Run: headless pygame with SDL's dummy video driver; simulated clock (each Clock.tick advances the game by its frame time, no real sleeping); random seed 0; keys injected as events and as key.get_pressed() state; no mouse input.
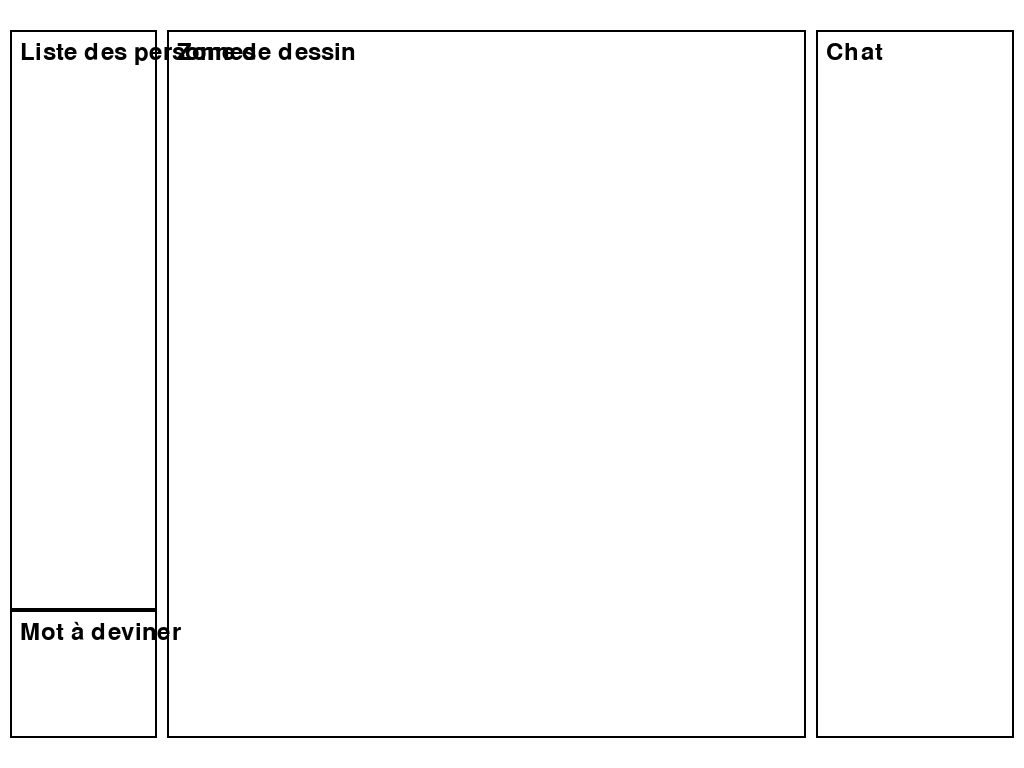
Frame 1 of 4 · flips 1–60 · no input
Frame 2 of 4 · flips 61–180 · tapped SPACE, RETURN · held RIGHT (→), D · screen unchanged from frame 1, image omitted
Frame 3 of 4 · flips 181–300 · held DOWN (↓), S · screen unchanged from frame 2, image omitted
Frame 4 of 4 · flips 301–420 · held LEFT (←), A, UP (↑), W · screen unchanged from frame 3, image omitted

The pygame program that drew these frames:

import pygame
pygame.init()

def UIresearcher():
    # Récupérer les dimensions de l'écran
    info_ecran = pygame.display.Info()
    largeur, hauteur = info_ecran.current_w, info_ecran.current_h
    ecran = pygame.display.set_mode((largeur, hauteur), pygame.FULLSCREEN)
    pygame.display.set_caption("UIresearcher")
    
    # Couleurs
    NOIR = (0, 0, 0)
    BLANC = (255, 255, 255)
    
    # Paramètres des marges et espacement
    marge_gauche = int(largeur * 0.01)
    marge_droite = int(largeur * 0.01)
    marge_haut = int(hauteur * 0.04)
    marge_bas = int(hauteur * 0.04)
    espacement = int(largeur * 0.01)
    
    # Calcul des dimensions des zones
    largeur_disponible = largeur - marge_gauche - marge_droite - 2 * espacement
    hauteur_disponible = hauteur - marge_haut - marge_bas
    
    # Largeurs relatives des zones
    ratio_liste = 0.15
    ratio_dessin = 0.65
    ratio_chat = 0.20
    
    # Calcul des dimensions réelles
    largeur_liste = int(largeur_disponible * ratio_liste)
    largeur_dessin = int(largeur_disponible * ratio_dessin)
    largeur_chat = largeur_disponible - largeur_liste - largeur_dessin
    
    hauteur_liste_principale = int(hauteur_disponible * 0.82)
    hauteur_mot_a_deviner = hauteur_disponible - hauteur_liste_principale
    
    # Définition des zones (x, y, largeur, hauteur)
    zones = [
        # Zone de dessin (centre)
        (marge_gauche + largeur_liste + espacement, marge_haut, 
         largeur_dessin, hauteur_disponible),
        
        # Liste personnes (gauche haut)
        (marge_gauche, marge_haut, 
         largeur_liste, hauteur_liste_principale),
        
        # Mot à deviner (gauche bas)
        (marge_gauche, marge_haut + hauteur_liste_principale, 
         largeur_liste, hauteur_mot_a_deviner),
        
        # Chat (droite)
        (marge_gauche + largeur_liste + espacement + largeur_dessin + espacement, marge_haut,
         largeur_chat, hauteur_disponible)
    ]
    
    police = pygame.font.Font(None, 36)
    textes = ["Zone de dessin", "Liste des personnes", "Mot à deviner", "Chat"]
    
    running = True
    while running:
        ecran.fill(BLANC)
        
        # Dessiner les zones
        for i, (x, y, w, h) in enumerate(zones):
            pygame.draw.rect(ecran, NOIR, (x, y, w, h), 2)
            
            # Afficher les textes pour identifier chaque zone
            texte_surface = police.render(textes[i], True, NOIR)
            ecran.blit(texte_surface, (x + 10, y + 10))
        
        pygame.display.flip()
        
        # Gestion des événements
        for event in pygame.event.get():
            if event.type == pygame.QUIT:
                running = False
            elif event.type == pygame.KEYDOWN:
                if event.key == pygame.K_ESCAPE:
                    running = False
    
    pygame.quit()

if __name__ == "__main__":
    UIresearcher()
